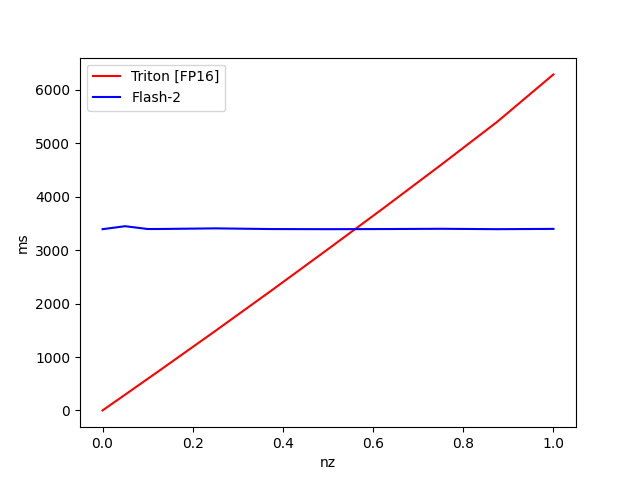

Data behind this chart, as committed beside it:
nz, Triton [FP16], Flash-2
1, 6288, 3397
0.875, 5399, 3392
0.75, 4591, 3399
0.625, 3798, 3394
0.5, 3018, 3392
0.375, 2247, 3394
0.25, 1487, 3407
0.125, 739.3, 3395
0.1, 591.6, 3395
0.05, 295.2, 3447
0.000000, 1.217, 3392
